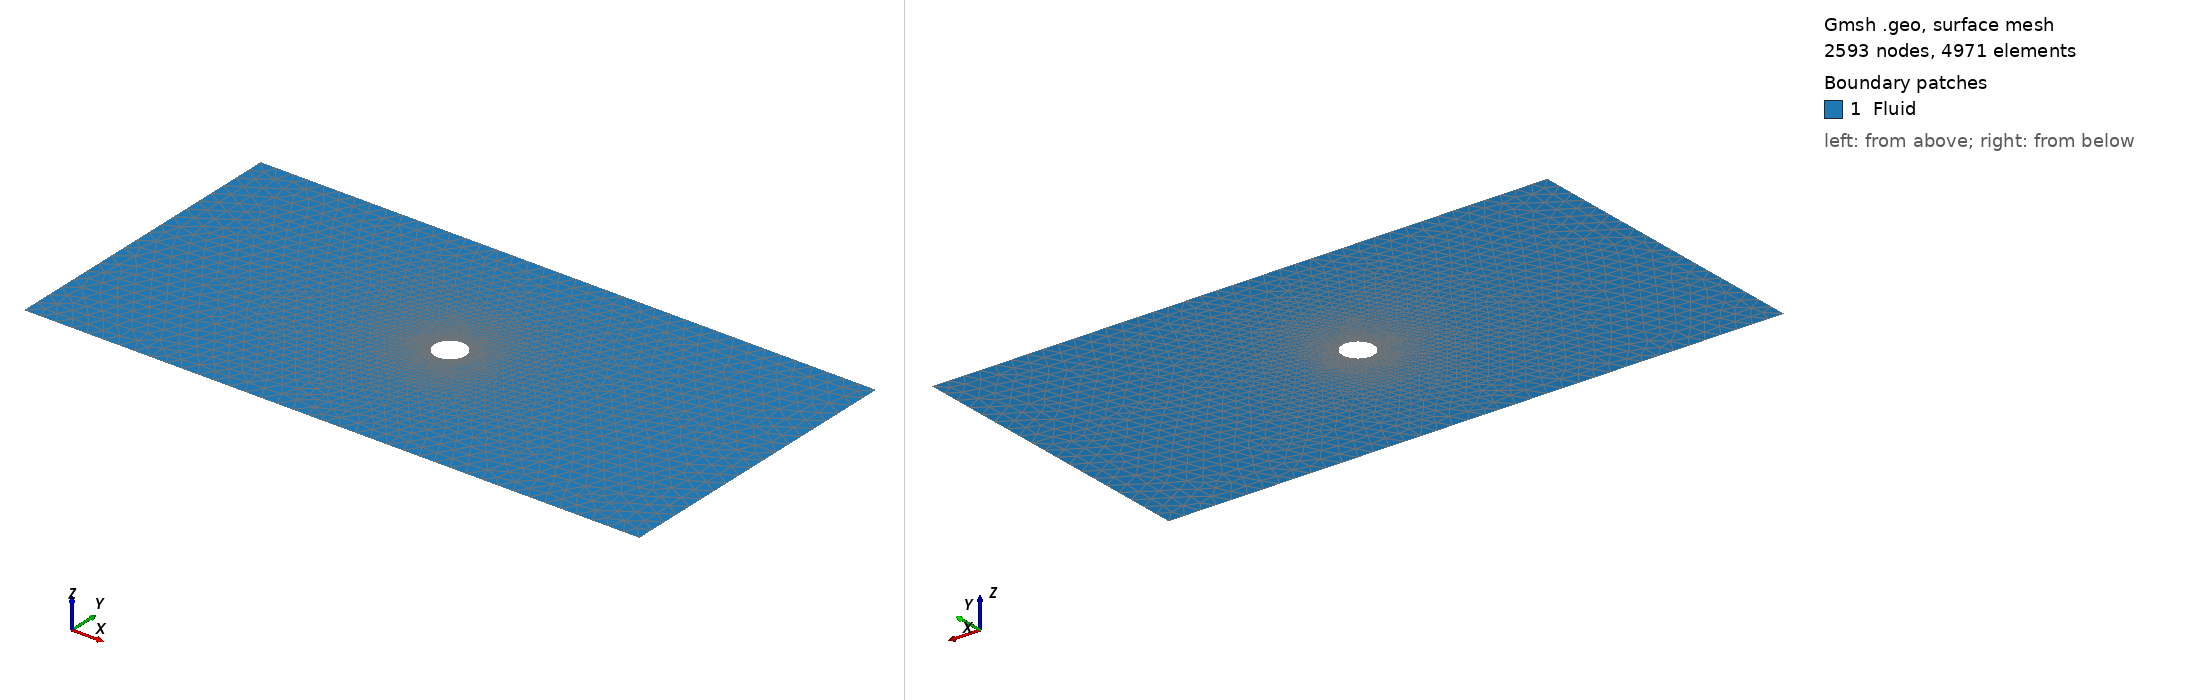

Gmsh geometry script, surface-meshed: 2593 nodes, 4971 surface elements. Boundary patches (legend numbers): 1 Fluid. Left view from above one corner, right view from below the opposite corner. Legend entries are the model's physical surfaces. The drawing asked Gmsh for element sizes between 1% and 20% of the model's largest extent; the script's own settings can give other sizes.

=== example.geo (drawn) ===
SetFactory("OpenCASCADE");

Circle(1) = {0, 0, 0, 0.5};
Curve Loop(2) = {1};
Plane Surface(1) = {2};
Rectangle(2) = {-10, -5, 0, 20, 10};
BooleanDifference(3) = {Surface{2}; Delete;} {Surface{1}; Delete;};

Transfinite Curve {5} = 100;
Transfinite Curve {1,4} = 40;
Transfinite Curve {2,3} = 20;

Mesh 1;
Mesh 2;

Physical Curve("Inlet", 1) = {2};
Physical Curve("Outlet", 2) = {3};
Physical Curve("Top", 3) = {4};
Physical Curve("Bottom", 4) = {1};
Physical Curve("Wall", 5) = {5};
Physical Surface("Fluid", 6) = {3};

Mesh.Format = 1;
Mesh.MshFileVersion = 2.2; 
Mesh.SaveAll = 0;
Mesh.Binary = 0;

//Save "example.msh";
